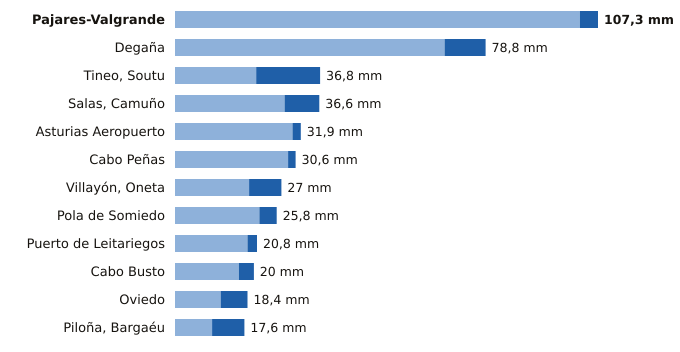

The table this chart was drawn from, first rows:
estacion, provincia, indicativo, mm_6_dias_anteriores, mm_hoy, mm_7_dias, horas_de_hoy
Pajares-Valgrande, Asturias, 1221D, 102.7, 4.6, 107.3, 18
Degaña, Asturias, 1302F, 68.4, 10.4, 78.8, 17
Tineo, Soutu, Asturias, 1272B, 20.6, 16.2, 36.8, 18
Salas, Camuño, Asturias, 1279X, 27.8, 8.8, 36.6, 17
Asturias Aeropuerto, Asturias, 1212E, 29.8, 2.1, 31.9, 18
Cabo Peñas, Asturias, 1210X, 28.7, 1.9, 30.6, 18
Villayón, Oneta, Asturias, 1327A, 18.8, 8.2, 27.0, 18
Pola de Somiedo, Asturias, 1276F, 21.4, 4.4, 25.8, 18
Puerto de Leitariegos, Asturias, 1542, 18.4, 2.4, 20.8, 18
Cabo Busto, Asturias, 1283U, 16.2, 3.8, 20.0, 18
Oviedo, Asturias, 1249X, 11.6, 6.8, 18.4, 18
Piloña, Bargaéu, Asturias, 1199X, 9.4, 8.2, 17.6, 17
